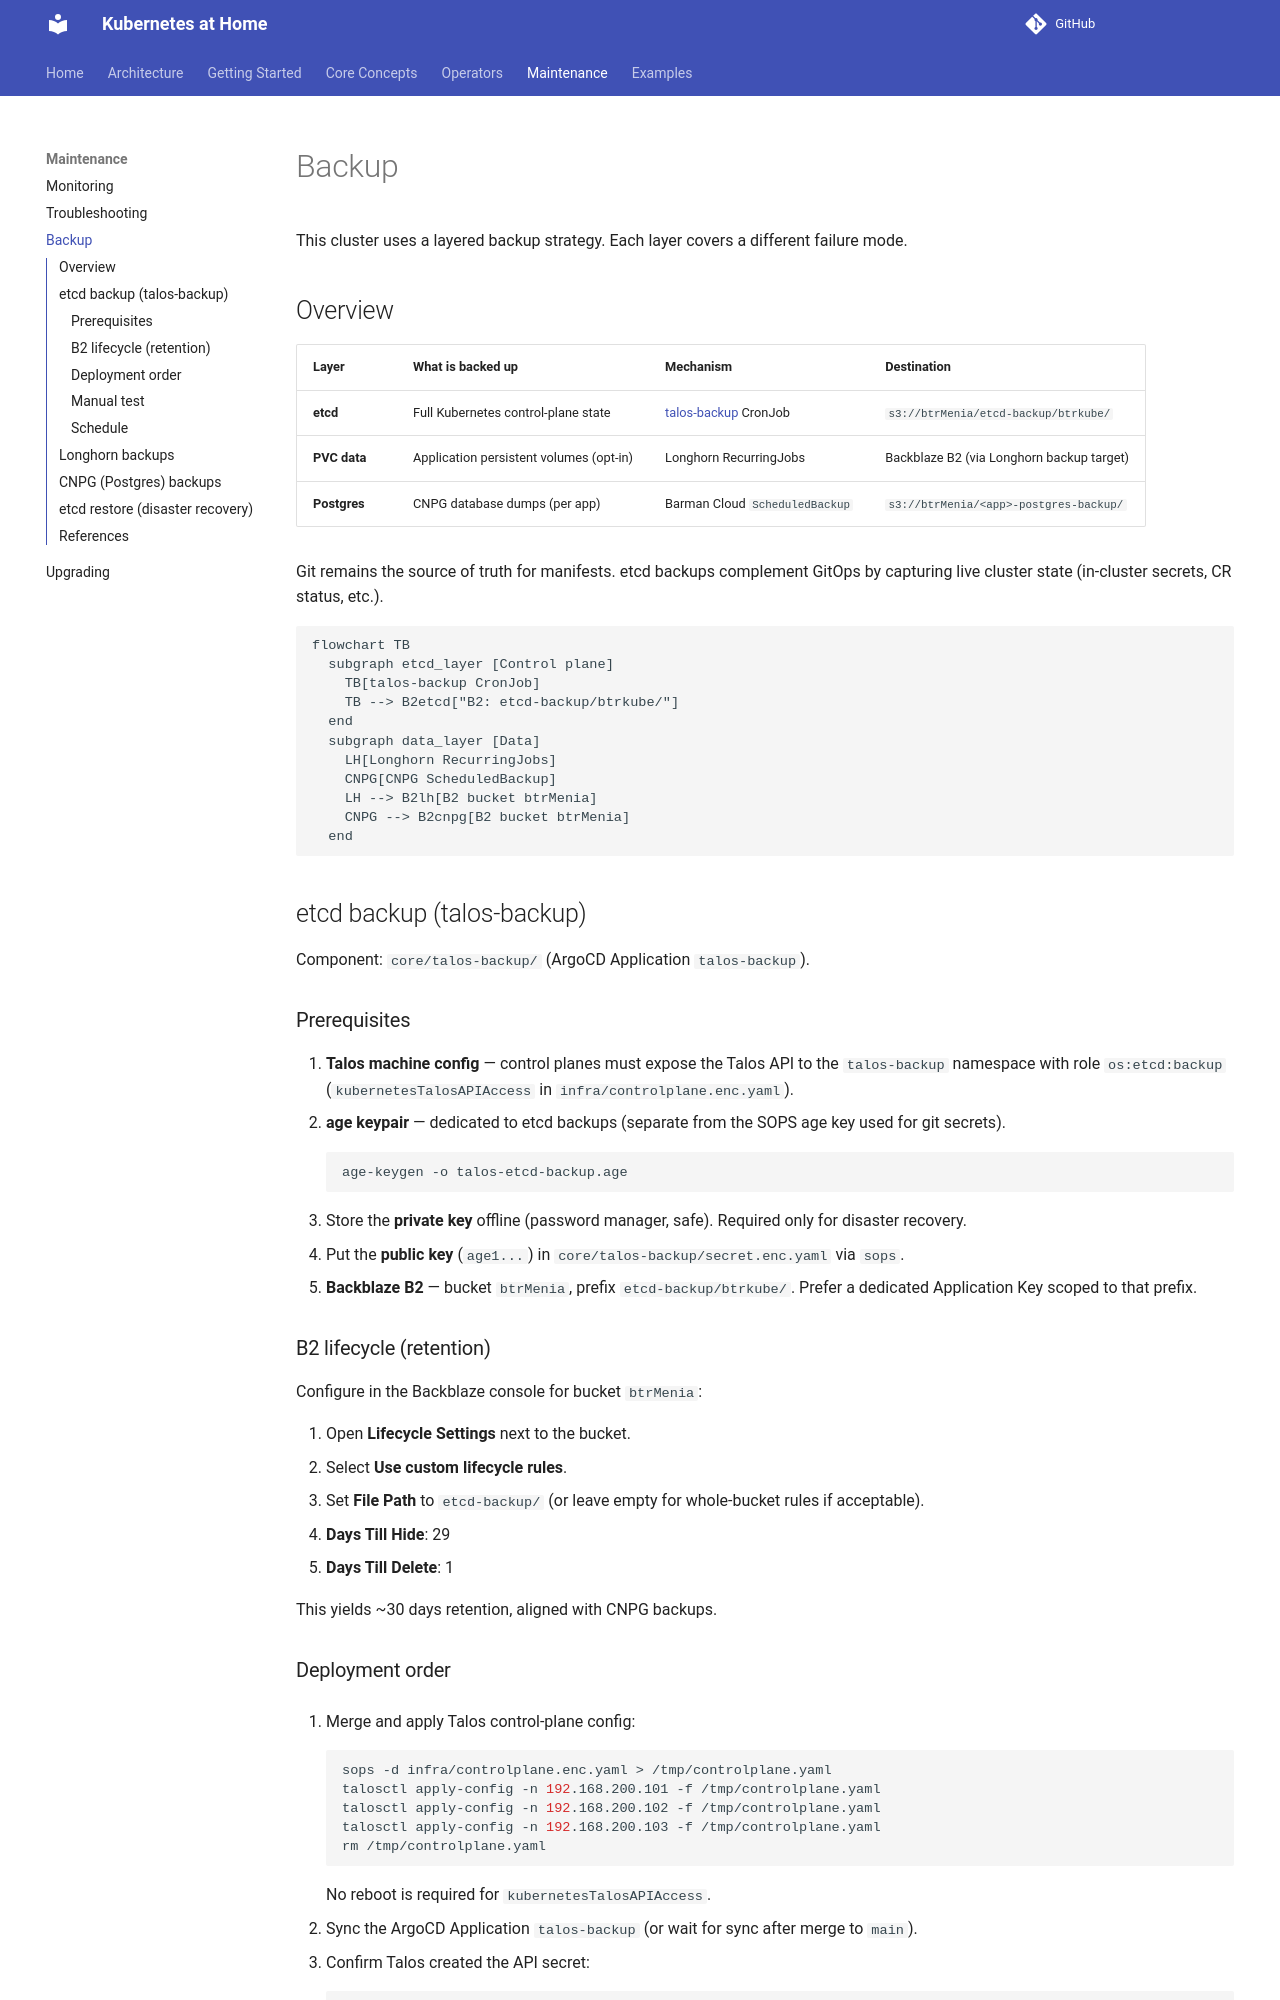

repository: o-be-one/kubernetes-at-home · page: Maintenance/backup/index.html · generator: mkdocs

# Backup

This cluster uses a layered backup strategy. Each layer covers a different failure mode.

## Overview

| Layer | What is backed up | Mechanism | Destination |
|-------|-------------------|-----------|-------------|
| **etcd** | Full Kubernetes control-plane state | [talos-backup](https://github.com/siderolabs/talos-backup) CronJob | `s3://btrMenia/etcd-backup/btrkube/` |
| **PVC data** | Application persistent volumes (opt-in) | Longhorn RecurringJobs | Backblaze B2 (via Longhorn backup target) |
| **Postgres** | CNPG database dumps (per app) | Barman Cloud `ScheduledBackup` | `s3://btrMenia/<app>-postgres-backup/` |

Git remains the source of truth for manifests. etcd backups complement GitOps by capturing live cluster state (in-cluster secrets, CR status, etc.).

```mermaid
flowchart TB
  subgraph etcd_layer [Control plane]
    TB[talos-backup CronJob]
    TB --> B2etcd["B2: etcd-backup/btrkube/"]
  end
  subgraph data_layer [Data]
    LH[Longhorn RecurringJobs]
    CNPG[CNPG ScheduledBackup]
    LH --> B2lh[B2 bucket btrMenia]
    CNPG --> B2cnpg[B2 bucket btrMenia]
  end
```

## etcd backup (talos-backup)

Component: `core/talos-backup/` (ArgoCD Application `talos-backup`).

### Prerequisites

1. **Talos machine config** — control planes must expose the Talos API to the `talos-backup` namespace with role `os:etcd:backup` (`kubernetesTalosAPIAccess` in `infra/controlplane.enc.yaml`).
2. **age keypair** — dedicated to etcd backups (separate from the SOPS age key used for git secrets).
   ```bash
   age-keygen -o talos-etcd-backup.age
   ```
   - Store the **private key** offline (password manager, safe). Required only for disaster recovery.
   - Put the **public key** (`age1...`) in `core/talos-backup/secret.enc.yaml` via `sops`.
3. **Backblaze B2** — bucket `btrMenia`, prefix `etcd-backup/btrkube/`. Prefer a dedicated Application Key scoped to that prefix.

### B2 lifecycle (retention)

Configure in the Backblaze console for bucket `btrMenia`:

1. Open **Lifecycle Settings** next to the bucket.
2. Select **Use custom lifecycle rules**.
3. Set **File Path** to `etcd-backup/` (or leave empty for whole-bucket rules if acceptable).
4. **Days Till Hide**: 29
5. **Days Till Delete**: 1

This yields ~30 days retention, aligned with CNPG backups.
